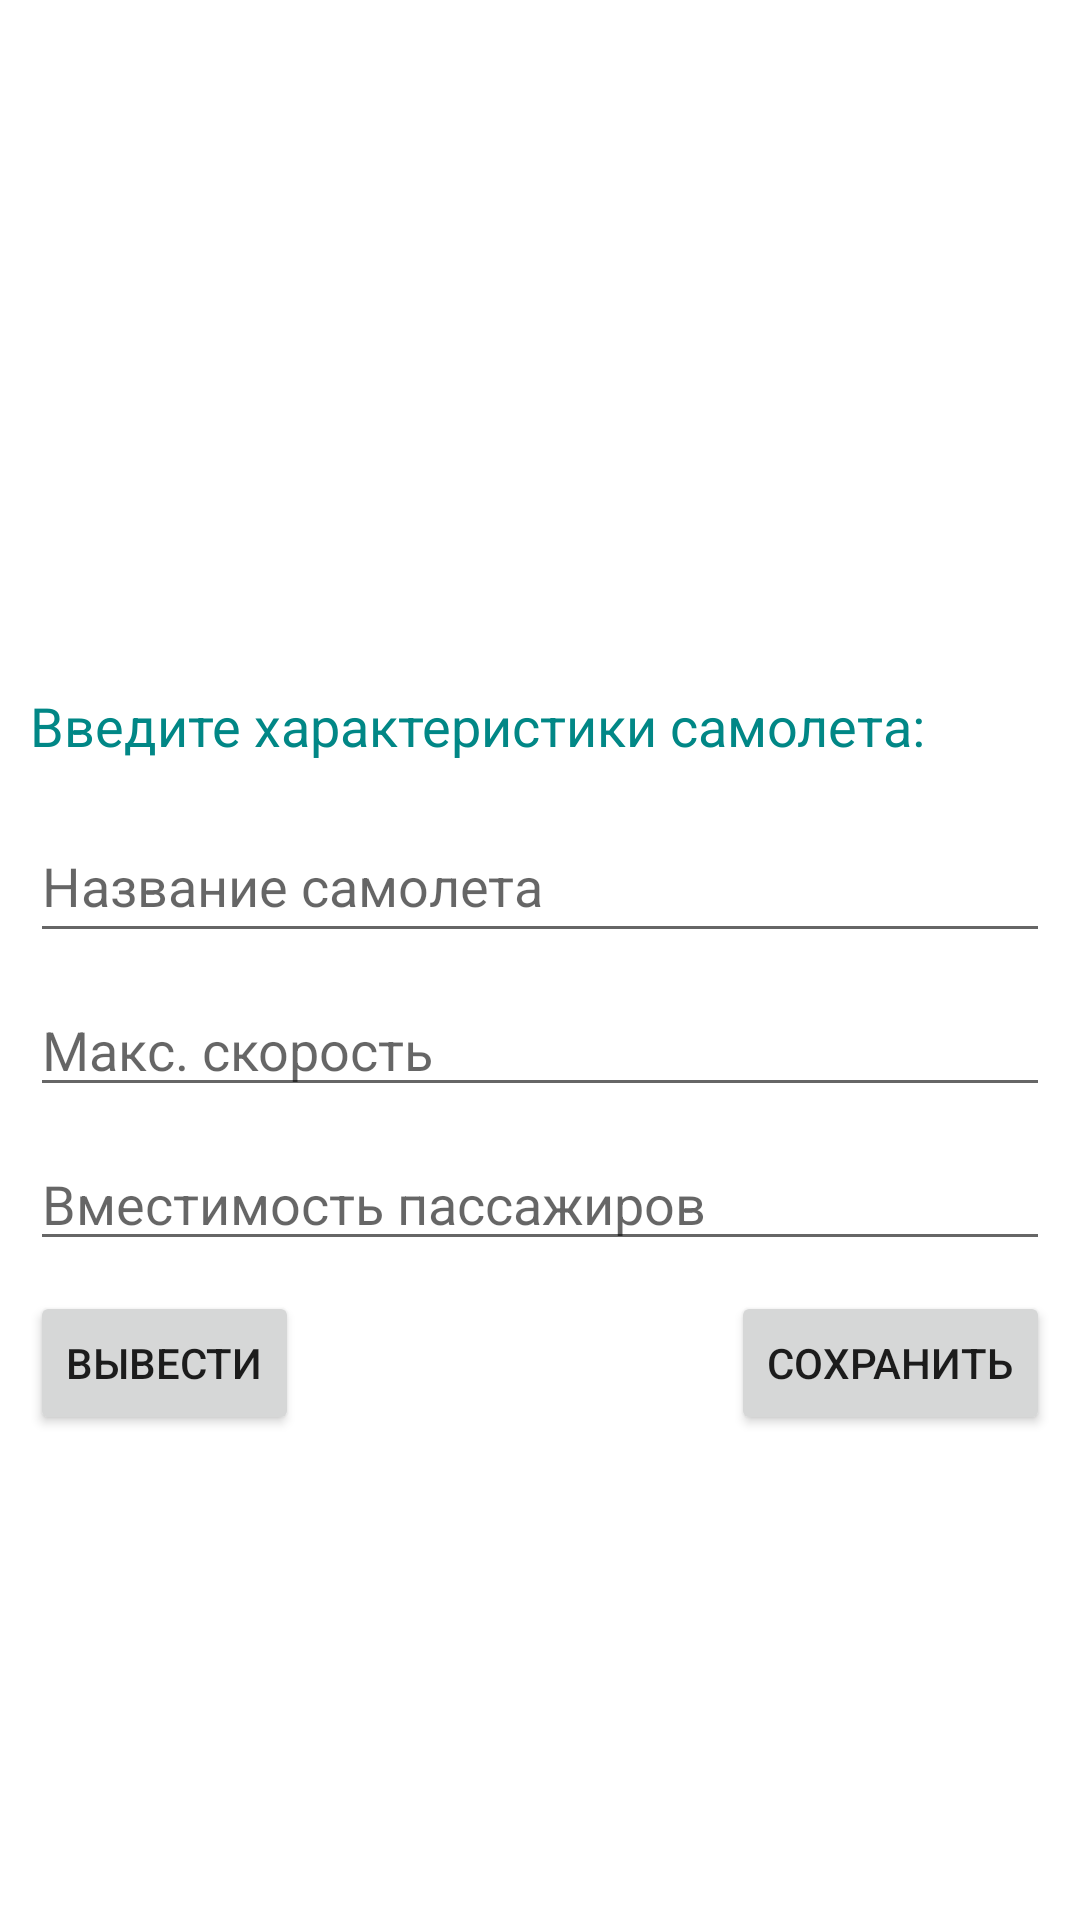

Write the Android layout XML for this screen, with the resource values it uses.
<!-- AndroidManifest.xml: application theme Theme.PlaneFireBase -->
<!-- res/layout/activity_main.xml -->
<?xml version="1.0" encoding="utf-8"?>
<androidx.constraintlayout.widget.ConstraintLayout xmlns:android="http://schemas.android.com/apk/res/android"
    xmlns:app="http://schemas.android.com/apk/res-auto"
    xmlns:tools="http://schemas.android.com/tools"
    android:layout_width="match_parent"
    android:layout_height="match_parent"
    tools:context=".MainActivity">

    <androidx.constraintlayout.widget.ConstraintLayout
        android:id="@+id/clEditText"
        android:layout_width="match_parent"
        android:layout_height="wrap_content"
        app:layout_constraintTop_toTopOf="parent"
        app:layout_constraintRight_toRightOf="parent"
        app:layout_constraintLeft_toLeftOf="parent"
        app:layout_constraintBottom_toBottomOf="parent">

        <TextView
            android:layout_width="wrap_content"
            android:layout_height="wrap_content"
            android:layout_marginTop="10dp"
            android:text="Введите характеристики самолета: "
            android:textColor="@color/teal_700"
            android:textSize="18sp"
            app:layout_constraintLeft_toLeftOf="@id/edName"
            app:layout_constraintRight_toRightOf="parent"
            app:layout_constraintStart_toStartOf="@+id/edName"
            app:layout_constraintTop_toTopOf="parent" />

        <EditText
            android:id="@+id/edName"
            android:layout_width="match_parent"
            android:layout_height="wrap_content"
            android:layout_marginLeft="10dp"
            android:layout_marginTop="50dp"
            android:layout_marginRight="10dp"
            android:hint="Название самолета"
            android:minHeight="48dp"
            app:layout_constraintLeft_toLeftOf="parent"
            app:layout_constraintRight_toRightOf="parent"
            app:layout_constraintTop_toTopOf="parent" />

        <EditText
            android:id="@+id/edMaxSpeed"
            android:layout_width="match_parent"
            android:layout_height="wrap_content"
            android:hint="Макс. скорость"
            android:layout_marginLeft="10dp"
            android:layout_marginRight="10dp"
            app:layout_constraintTop_toBottomOf="@id/edName"
            app:layout_constraintLeft_toLeftOf="parent"
            app:layout_constraintRight_toRightOf="parent"
            android:paddingTop="20dp"/>

        <EditText
            android:id="@+id/edPassenger"
            android:layout_width="match_parent"
            android:layout_height="wrap_content"
            android:hint="Вместимость пассажиров"
            android:layout_marginLeft="10dp"
            android:layout_marginRight="10dp"
            app:layout_constraintTop_toBottomOf="@id/edMaxSpeed"
            app:layout_constraintLeft_toLeftOf="parent"
            app:layout_constraintRight_toRightOf="parent"
            android:paddingTop="20dp"/>

    </androidx.constraintlayout.widget.ConstraintLayout>

    <androidx.constraintlayout.widget.ConstraintLayout
        android:id="@+id/clButton"
        android:layout_width="match_parent"
        android:layout_height="wrap_content"
        android:layout_marginTop="10dp"
        android:layout_marginLeft="10dp"
        android:layout_marginRight="10dp"
        app:layout_constraintTop_toBottomOf="@+id/clEditText"
        app:layout_constraintLeft_toLeftOf="parent"
        app:layout_constraintRight_toRightOf="parent"
        android:orientation="horizontal">

        <Button
            android:id="@+id/btnSave"
            android:layout_width="wrap_content"
            android:layout_height="wrap_content"
            android:onClick="onClickSave"
            android:text="СОХРАНИТЬ"
            app:layout_constraintEnd_toEndOf="parent"
            app:layout_constraintLeft_toRightOf="@+id/btnConclusion"
            app:layout_constraintRight_toRightOf="parent"
            app:layout_constraintTop_toTopOf="@id/clButton" />

        <Button
            android:id="@+id/btnConclusion"
            android:layout_width="wrap_content"
            android:layout_height="wrap_content"
            android:onClick="onClickConclusion"
            android:text="ВЫВЕСТИ"
            app:layout_constraintLeft_toLeftOf="parent"
            app:layout_constraintTop_toTopOf="@id/clButton"/>

    </androidx.constraintlayout.widget.ConstraintLayout>

    <ListView
        android:layout_width="match_parent"
        android:layout_height="wrap_content"
        app:layout_constraintTop_toBottomOf="@id/clButton"
        app:layout_constraintLeft_toLeftOf="parent"
        app:layout_constraintRight_toRightOf="parent"/>

</androidx.constraintlayout.widget.ConstraintLayout>
<!-- resources referenced by this layout -->
<resources>
  <style name="Theme.PlaneFireBase" parent="Theme.MaterialComponents.DayNight.DarkActionBar">
          
          <item name="colorPrimary">@color/purple_500</item>
          <item name="colorPrimaryVariant">@color/purple_700</item>
          <item name="colorOnPrimary">@color/white</item>
          
          <item name="colorSecondary">@color/teal_200</item>
          <item name="colorSecondaryVariant">@color/teal_700</item>
          <item name="colorOnSecondary">@color/black</item>
          
          <item name="android:statusBarColor" tools:targetApi="l">?attr/colorPrimaryVariant</item>
          
      </style>
  <!-- not gathered from this repository: default colours our renderer supplied (Android Studio template values) -->
  <color name="purple_500">#FF6200EE</color>
  <color name="purple_700">#FF3700B3</color>
  <color name="teal_200">#FF03DAC5</color>
  <color name="teal_700">#FF018786</color>
  <color name="black">#FF000000</color>
  <color name="white">#FFFFFFFF</color>
</resources>
